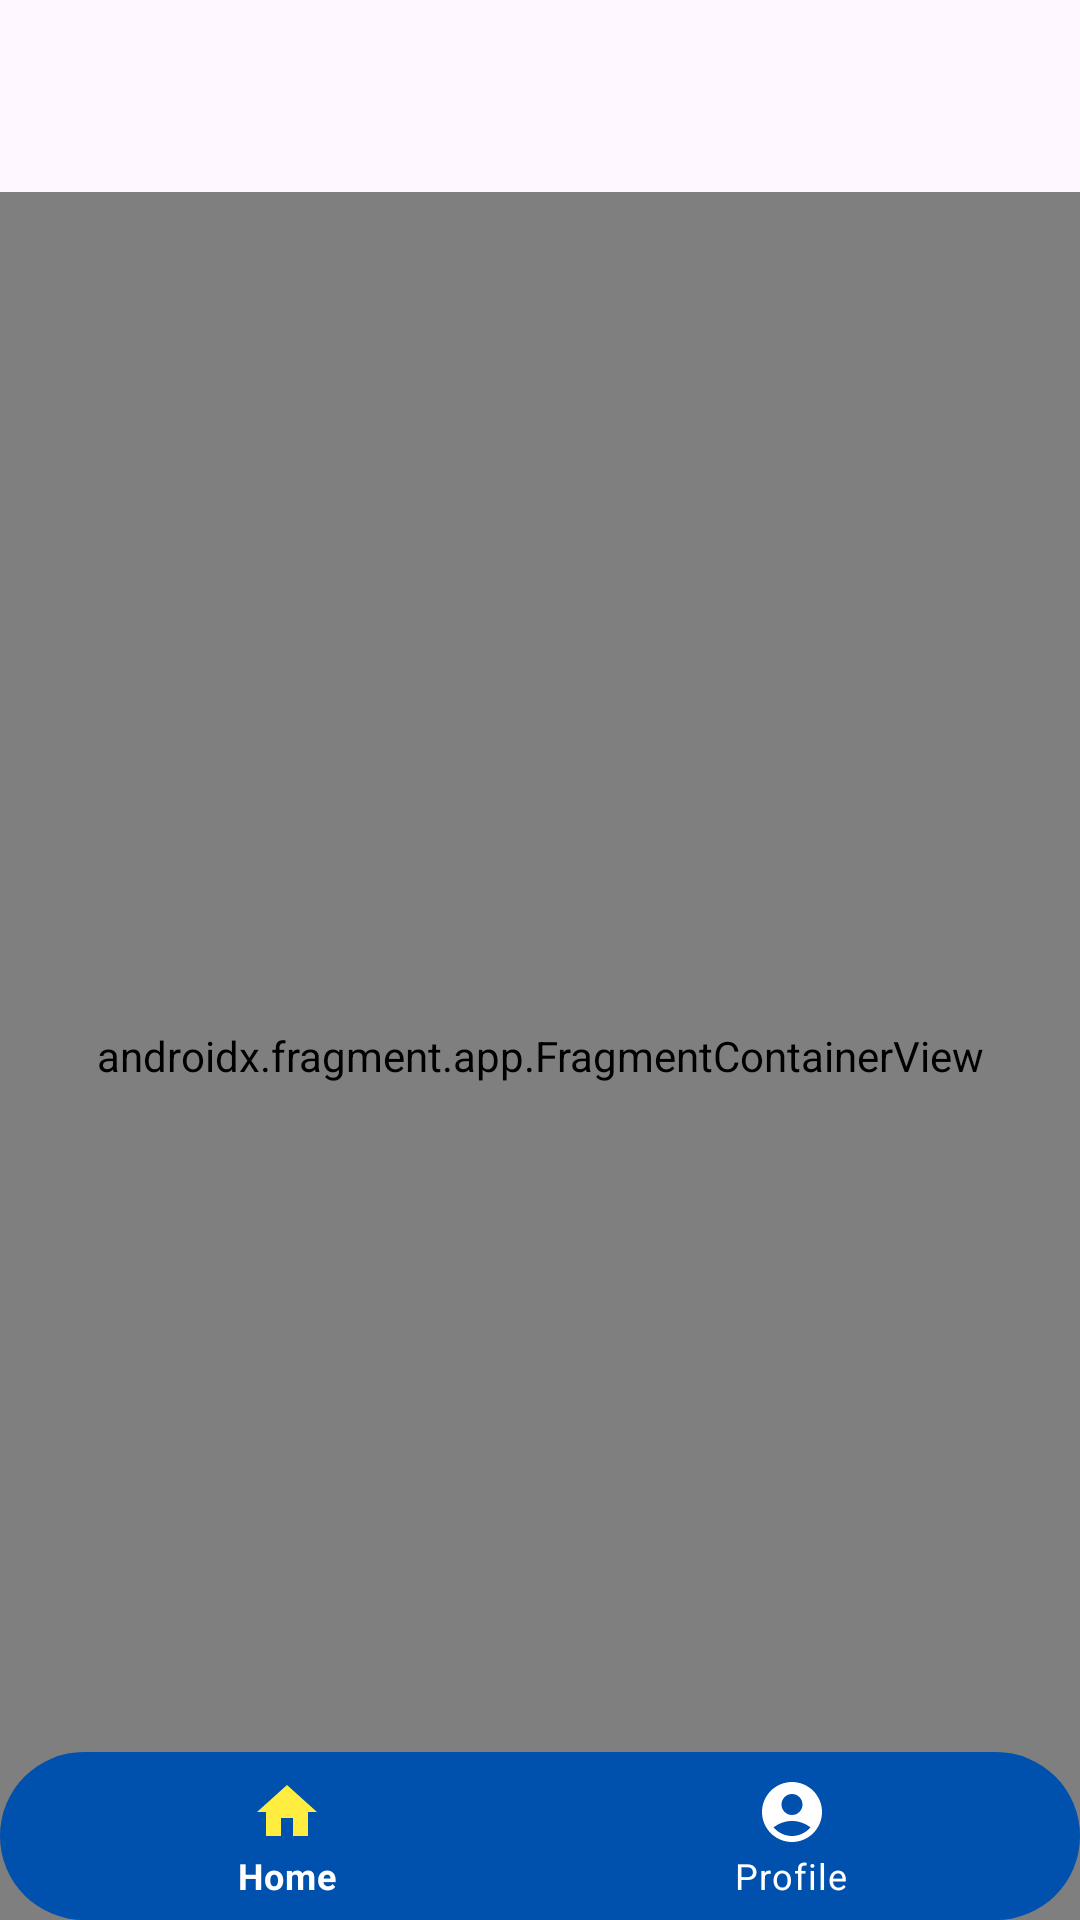

The Android layout XML behind this screen, and the referenced resources:
<!-- AndroidManifest.xml: application theme Theme.CodefestApp -->
<!-- res/layout/activity_home.xml -->
<?xml version="1.0" encoding="utf-8"?>
<androidx.constraintlayout.widget.ConstraintLayout xmlns:android="http://schemas.android.com/apk/res/android"
    xmlns:app="http://schemas.android.com/apk/res-auto"
    android:id="@+id/container"
    android:layout_width="match_parent"
    android:layout_height="match_parent"
    android:paddingTop="?attr/actionBarSize">

    <com.google.android.material.bottomnavigation.BottomNavigationView
        android:id="@+id/nav_view"
        android:layout_width="0dp"
        android:layout_height="wrap_content"
        style="@style/Widget.MaterialComponents.BottomNavigationView"
        app:itemTextColor="@color/white"
        app:itemIconTint="@drawable/item_selector"
        android:background="@drawable/bottom_nav_design"
        app:layout_constraintBottom_toBottomOf="parent"
        app:layout_constraintLeft_toLeftOf="parent"
        app:layout_constraintRight_toRightOf="parent"
        app:menu="@menu/bottom_nav_menu" />

    <androidx.fragment.app.FragmentContainerView
        android:id="@+id/nav_host_fragment_activity_home"
        android:name="androidx.navigation.fragment.NavHostFragment"
        android:layout_width="match_parent"
        android:layout_height="match_parent"
        app:defaultNavHost="true"
        app:layout_constraintBottom_toTopOf="@id/nav_view"
        app:layout_constraintLeft_toLeftOf="parent"
        app:layout_constraintRight_toRightOf="parent"
        app:layout_constraintTop_toTopOf="parent"
        app:navGraph="@navigation/mobile_navigation" />

</androidx.constraintlayout.widget.ConstraintLayout>
<!-- resources referenced by this layout -->
<resources>
  <color name="white">#FFFFFFFF</color>
  <!-- drawable bottom_nav_design (drawable) -->
  <?xml version="1.0" encoding="utf-8"?>
  <shape android:shape="rectangle" xmlns:android="http://schemas.android.com/apk/res/android">
  
      <corners android:radius="100dp"/>
      <solid android:color="@color/sti_blue"/>
  </shape>
  <!-- drawable item_selector (drawable) -->
  <?xml version="1.0" encoding="utf-8"?>
  <selector xmlns:android="http://schemas.android.com/apk/res/android">
  
      <item
          android:state_selected="true"
          android:color="@color/sti_yellow"
          />
  
      <item
          android:state_selected="false"
          android:color="@color/white"
          />
  
  </selector>
  <style name="Theme.CodefestApp" parent="Base.Theme.CodefestApp" />
  <color name="sti_blue">#0050AD</color>
  <color name="sti_yellow">#FFED40</color>
  <style name="Base.Theme.CodefestApp" parent="Theme.Material3.DayNight.NoActionBar">
          
          
      </style>
</resources>
